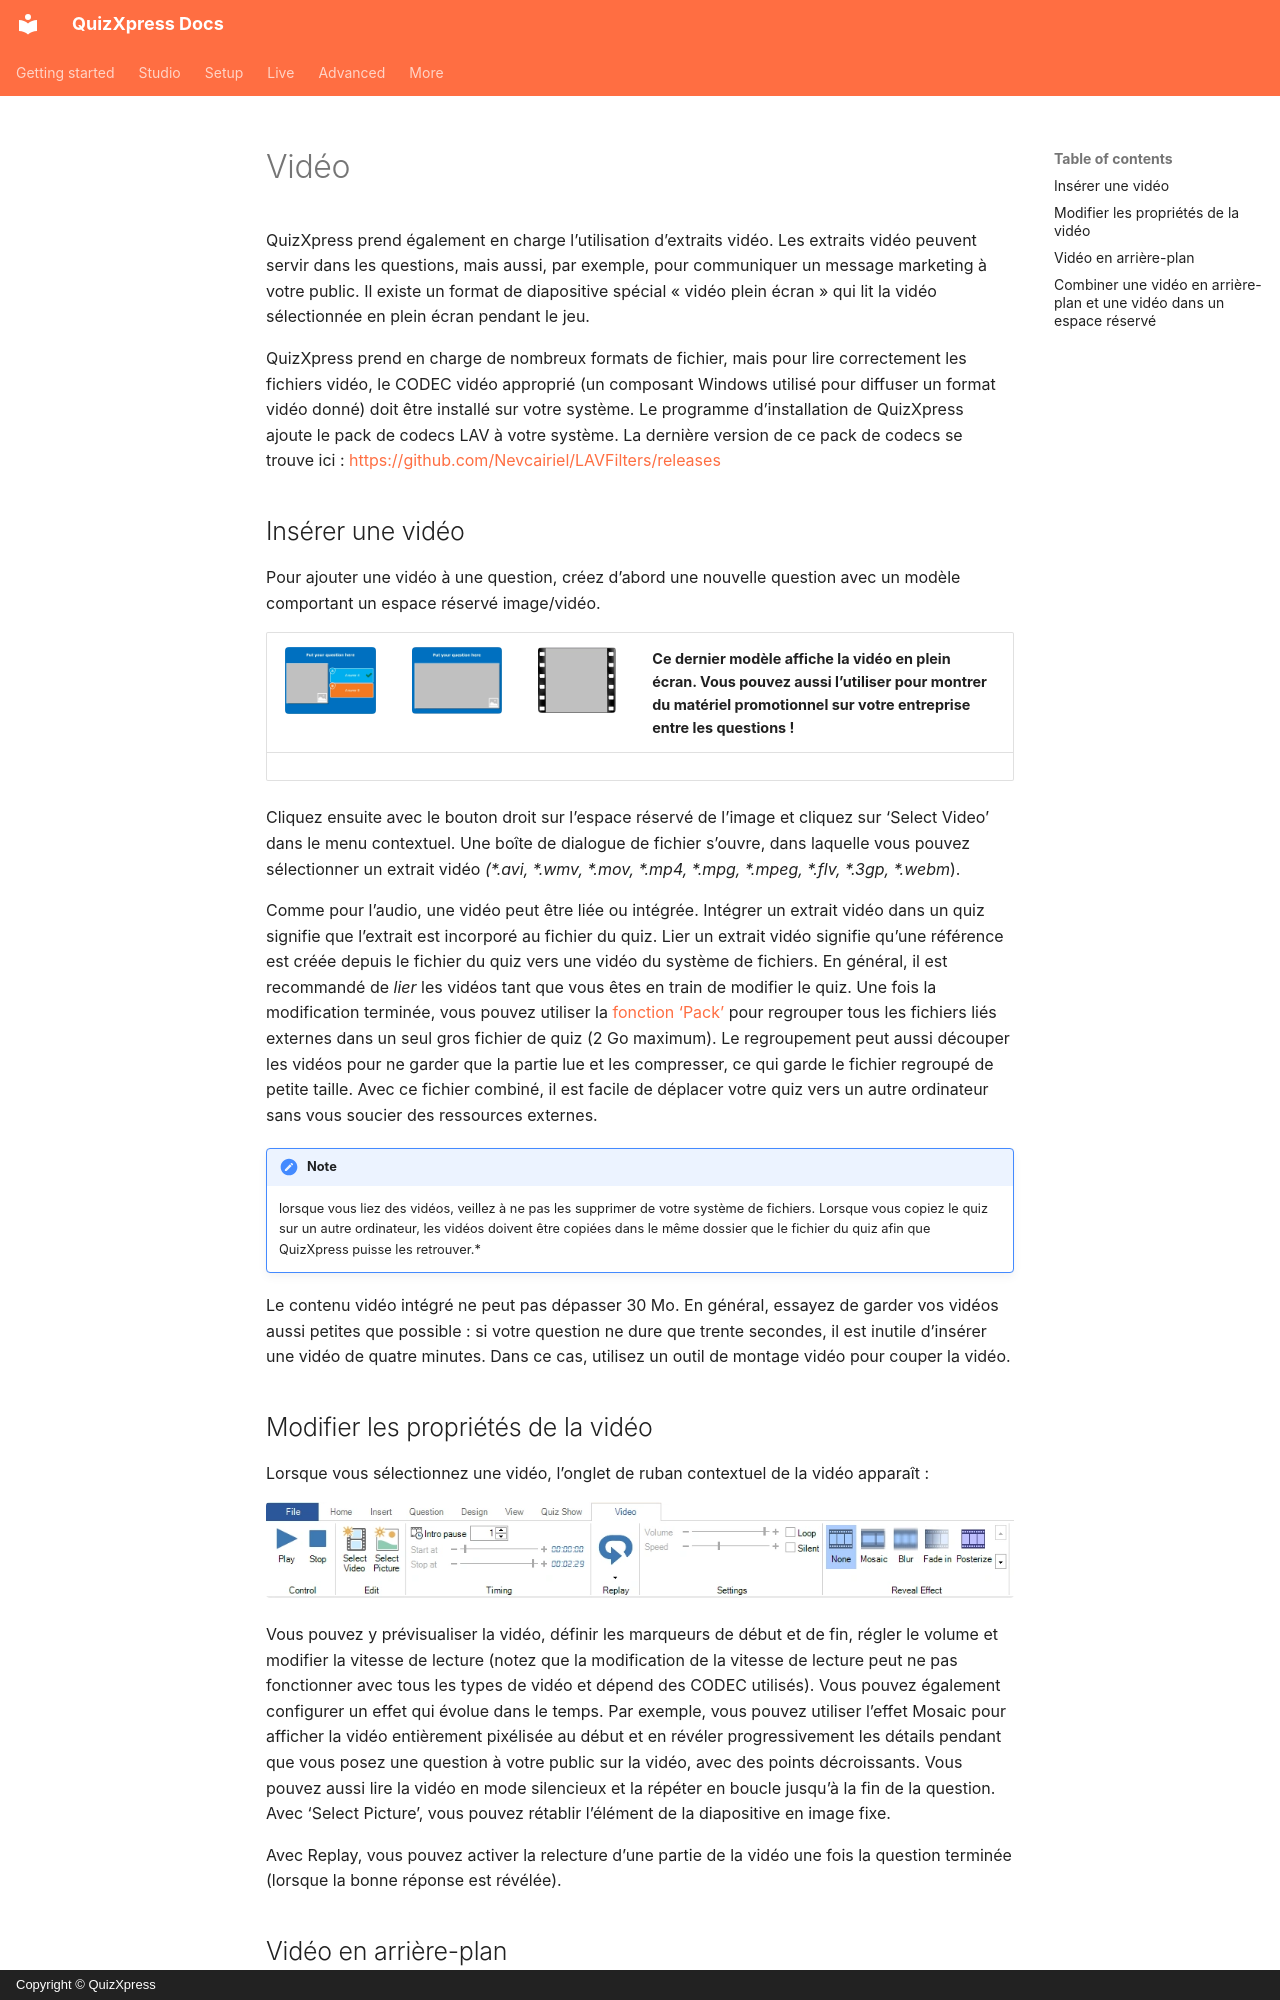

repository: gameshowcrew/quizxpress-docs · page: studio/adding-multimedia-content/video.fr/index.html · generator: mkdocs · copyright: Copyright © QuizXpress

# Vidéo

QuizXpress prend également en charge l’utilisation d’extraits vidéo. Les extraits vidéo peuvent servir dans les questions, mais aussi, par exemple, pour communiquer un message marketing à votre public. Il existe un format de diapositive spécial « vidéo plein écran » qui lit la vidéo sélectionnée en plein écran pendant le jeu.

QuizXpress prend en charge de nombreux formats de fichier, mais pour lire correctement les fichiers vidéo, le CODEC vidéo approprié (un composant Windows utilisé pour diffuser un format vidéo donné) doit être installé sur votre système. Le programme d’installation de QuizXpress ajoute le pack de codecs LAV à votre système. La dernière version de ce pack de codecs se trouve ici : <https://github.com/Nevcairiel/LAVFilters/releases>

## Insérer une vidéo

Pour ajouter une vidéo à une question, créez d’abord une nouvelle question avec un modèle comportant un espace réservé image/vidéo.

| ![](../../assets/images/image211.webp){ width="163" loading=lazy } | ![](../../assets/images/image212.webp){ width="161" loading=lazy } | ![](../../assets/images/image213.webp){ loading=lazy } | Ce dernier modèle affiche la vidéo en plein écran. Vous pouvez aussi l’utiliser pour montrer du matériel promotionnel sur votre entreprise entre les questions ! |
|-------------------------------------------------------------------------------|---------------------------------------------------------------------------------|-------------------------------|-----------------------------------------------------------------------------------------------------------------------------------------------------|

Cliquez ensuite avec le bouton droit sur l’espace réservé de l’image et cliquez sur ‘Select Video’ dans le menu contextuel. Une boîte de dialogue de fichier s’ouvre, dans laquelle vous pouvez sélectionner un extrait vidéo *(\*.avi, \*.wmv, \*.mov, \*.mp4, \*.mpg, \*.mpeg, \*.flv, \*.3gp, \*.webm*).

Comme pour l’audio, une vidéo peut être liée ou intégrée. Intégrer un extrait vidéo dans un quiz signifie que l’extrait est incorporé au fichier du quiz. Lier un extrait vidéo signifie qu’une référence est créée depuis le fichier du quiz vers une vidéo du système de fichiers. En général, il est recommandé de *lier* les vidéos tant que vous êtes en train de modifier le quiz. Une fois la modification terminée, vous pouvez utiliser la [fonction ‘Pack’](../other-functionality/packing-and-unpacking-a-quiz.md) pour regrouper tous les fichiers liés externes dans un seul gros fichier de quiz (2 Go maximum). Le regroupement peut aussi découper les vidéos pour ne garder que la partie lue et les compresser, ce qui garde le fichier regroupé de petite taille. Avec ce fichier combiné, il est facile de déplacer votre quiz vers un autre ordinateur sans vous soucier des ressources externes.

!!! note

    lorsque vous liez des vidéos, veillez à ne pas les supprimer de votre système de fichiers. Lorsque vous copiez le quiz sur un autre ordinateur, les vidéos doivent être copiées dans le même dossier que le fichier du quiz afin que QuizXpress puisse les retrouver.*

Le contenu vidéo intégré ne peut pas dépasser 30 Mo. En général, essayez de garder vos vidéos aussi petites que possible : si votre question ne dure que trente secondes, il est inutile d’insérer une vidéo de quatre minutes. Dans ce cas, utilisez un outil de montage vidéo pour couper la vidéo.
